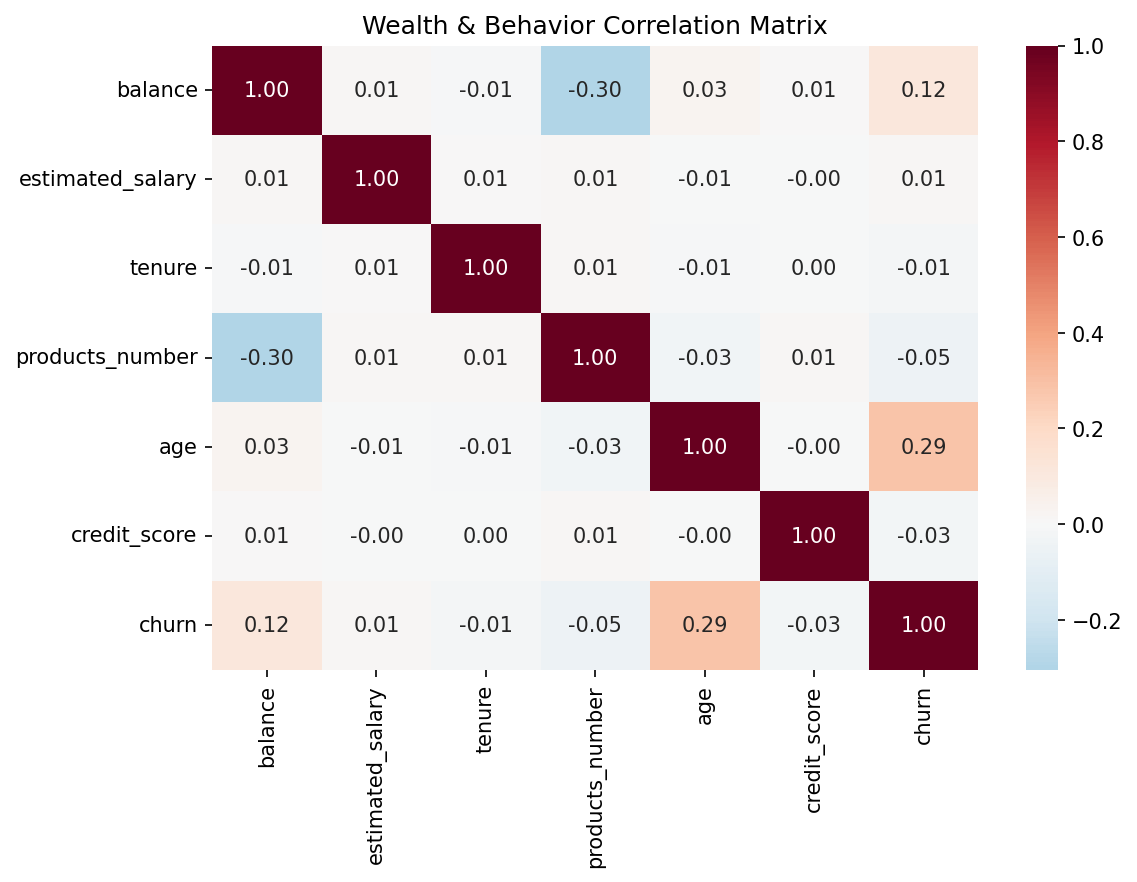

The table this chart was drawn from, first rows:
index, balance, estimated_salary, tenure, products_number, age, credit_score, churn
balance, 1.0, 0.0128, -0.01225, -0.3042, 0.02831, 0.006268, 0.1185
estimated_salary, 0.0128, 1.0, 0.007784, 0.0142, -0.007201, -0.001384, 0.0121
tenure, -0.01225, 0.007784, 1.0, 0.01344, -0.009997, 0.0008419, -0.014
products_number, -0.3042, 0.0142, 0.01344, 1.0, -0.03068, 0.01224, -0.04782
age, 0.02831, -0.007201, -0.009997, -0.03068, 1.0, -0.003965, 0.2853
credit_score, 0.006268, -0.001384, 0.0008419, 0.01224, -0.003965, 1.0, -0.02709
churn, 0.1185, 0.0121, -0.014, -0.04782, 0.2853, -0.02709, 1.0
